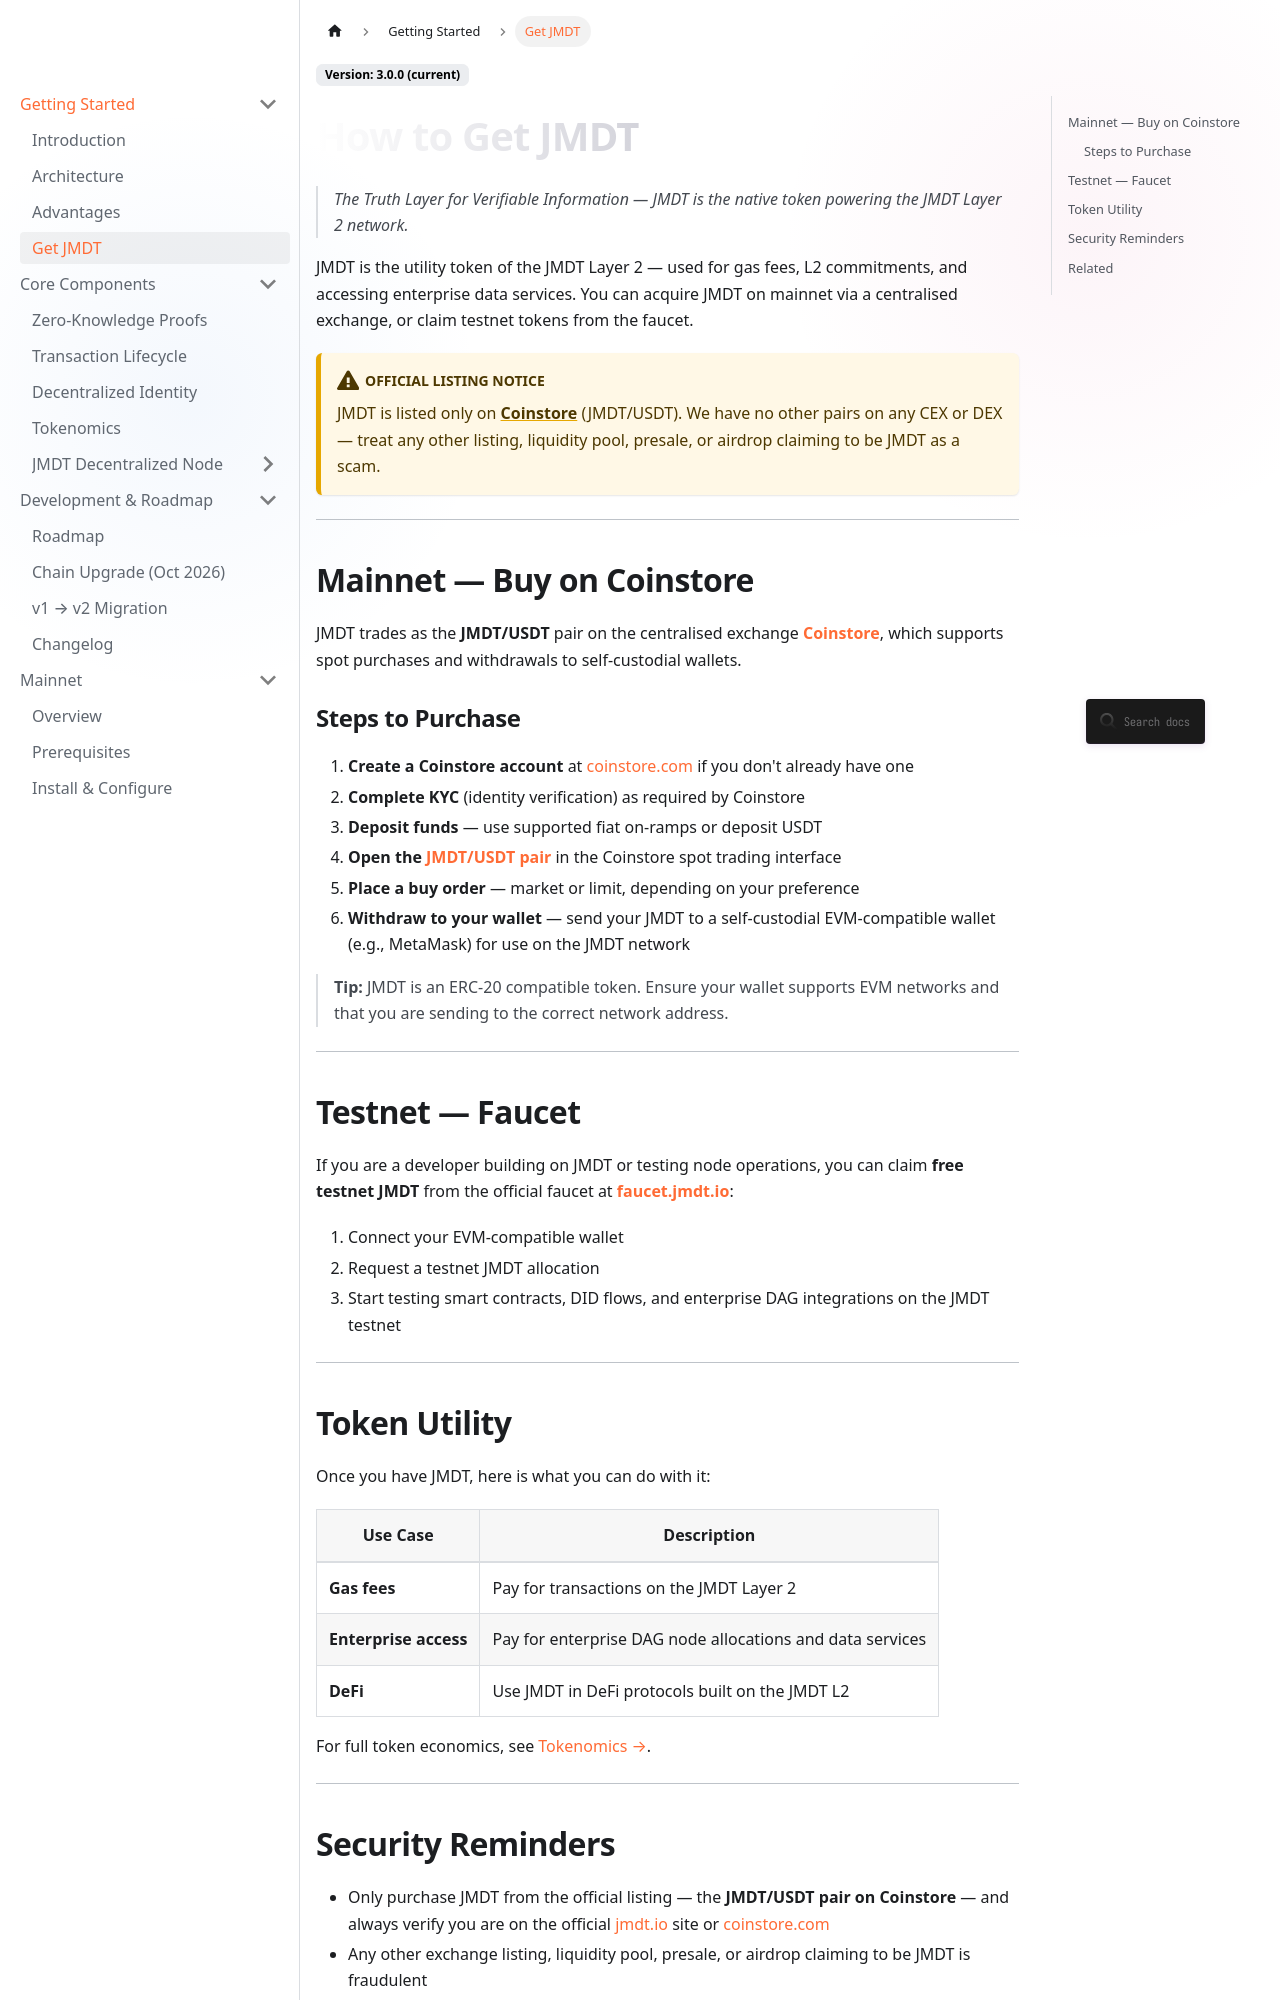

repository: JupiterMetaLabs/docs · page: docs/get-jmdt.html · generator: docusaurus

---
id: get-jmdt
title: How to Get JMDT
sidebar_label: Get JMDT
description: How to acquire JMDT tokens — purchase on Coinstore (JMDT/USDT) for mainnet, or claim testnet tokens from the JMDT faucet.
keywords: [get JMDT, buy JMDT, JMDT token, Coinstore JMDT, JMDT USDT, JMDT faucet, testnet tokens, JMDT mainnet, acquire JMDT]
---

# How to Get JMDT

> *The Truth Layer for Verifiable Information — JMDT is the native token powering the JMDT Layer 2 network.*

JMDT is the utility token of the JMDT Layer 2 — used for gas fees, L2 commitments, and accessing enterprise data services. You can acquire JMDT on mainnet via a centralised exchange, or claim testnet tokens from the faucet.

:::warning Official listing notice
JMDT is listed only on **[Coinstore](https://www.coinstore.com/spot/JMDTUSDT)** (JMDT/USDT). We have no other pairs on any CEX or DEX — treat any other listing, liquidity pool, presale, or airdrop claiming to be JMDT as a scam.
:::

---

## Mainnet — Buy on Coinstore

JMDT trades as the **JMDT/USDT** pair on the centralised exchange **[Coinstore](https://www.coinstore.com/spot/JMDTUSDT)**, which supports spot purchases and withdrawals to self-custodial wallets.

### Steps to Purchase

1. **Create a Coinstore account** at [coinstore.com](https://www.coinstore.com) if you don't already have one
2. **Complete KYC** (identity verification) as required by Coinstore
3. **Deposit funds** — use supported fiat on-ramps or deposit USDT
4. **Open the [JMDT/USDT pair](https://www.coinstore.com/spot/JMDTUSDT)** in the Coinstore spot trading interface
5. **Place a buy order** — market or limit, depending on your preference
6. **Withdraw to your wallet** — send your JMDT to a self-custodial EVM-compatible wallet (e.g., MetaMask) for use on the JMDT network

> **Tip:** JMDT is an ERC-20 compatible token. Ensure your wallet supports EVM networks and that you are sending to the correct network address.

---

## Testnet — Faucet

If you are a developer building on JMDT or testing node operations, you can claim **free testnet JMDT** from the official faucet at **[faucet.jmdt.io](https://faucet.jmdt.io)**:

1. Connect your EVM-compatible wallet
2. Request a testnet JMDT allocation
3. Start testing smart contracts, DID flows, and enterprise DAG integrations on the JMDT testnet

---

## Token Utility

Once you have JMDT, here is what you can do with it:

| Use Case | Description |
|---|---|
| **Gas fees** | Pay for transactions on the JMDT Layer 2 |
| **Enterprise access** | Pay for enterprise DAG node allocations and data services |
| **DeFi** | Use JMDT in DeFi protocols built on the JMDT L2 |

For full token economics, see [Tokenomics →](/docs/tokenomics).

---
